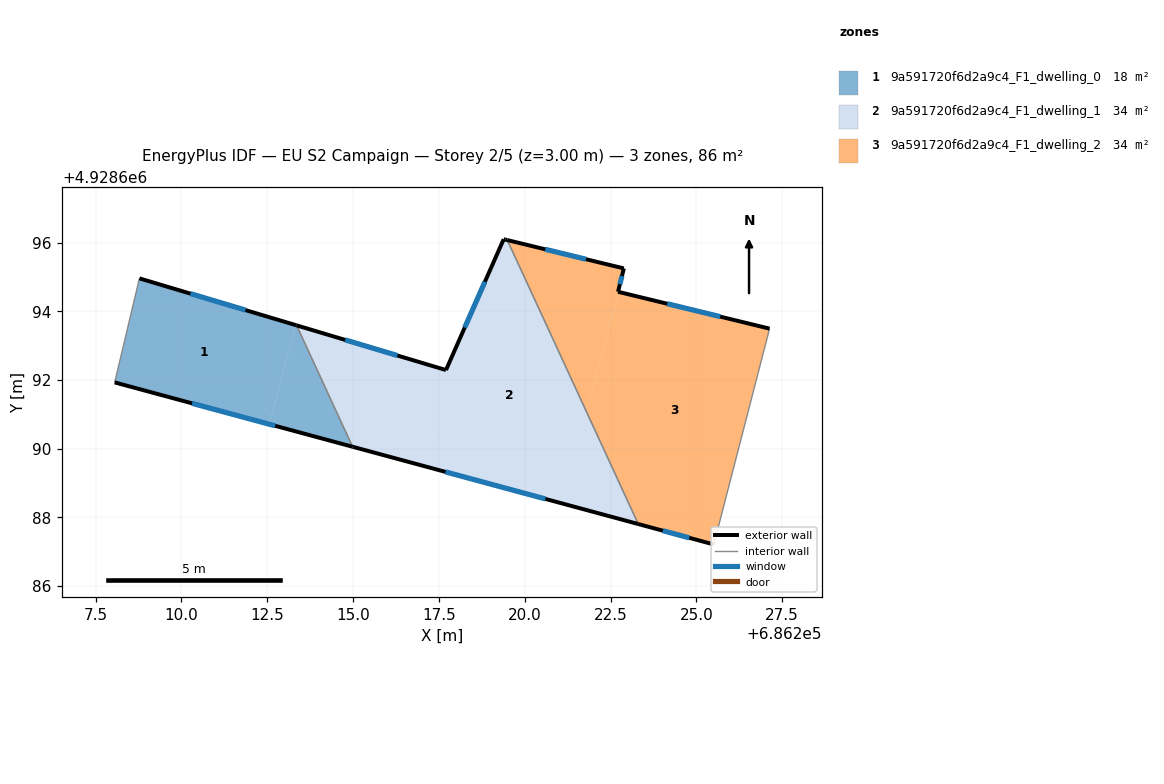
=== STOREY PLAN SPEC (per zone: floor XY polygon, exterior-wall plan segments, windows/doors) ===
zone 1: 9a591720f6d2a9c4_F1_dwelling_0  (18.1 m²)
  floor: (686213.14, 4928693.66) (686213.19, 4928693.64) (686213.33, 4928693.60) (686212.56, 4928690.72) (686208.06, 4928691.93) (686208.78, 4928694.96) (686211.39, 4928694.18) (686211.47, 4928694.16)
  floor: (686213.36, 4928693.59) (686214.99, 4928690.06) (686212.56, 4928690.72) (686213.33, 4928693.60)
  exterior wall: (686213.36, 4928693.59) – (686208.78, 4928694.96)  [4.8 m]
    window: (686211.87, 4928694.04) – (686210.27, 4928694.52)  [1.8 m²]
  exterior wall: (686208.06, 4928691.93) – (686214.99, 4928690.06)  [7.2 m]
    window: (686210.31, 4928691.32) – (686212.73, 4928690.67)  [2.6 m²]
  interior walls: 2
zone 2: 9a591720f6d2a9c4_F1_dwelling_1  (33.8 m²)
  floor: (686218.17, 4928693.34) (686217.13, 4928689.48) (686214.99, 4928690.06) (686213.36, 4928693.59) (686217.71, 4928692.29)
  floor: (686219.49, 4928696.08) (686221.80, 4928691.08) (686221.08, 4928688.41) (686217.13, 4928689.48) (686218.17, 4928693.34) (686219.39, 4928696.10)
  floor: (686221.80, 4928691.08) (686223.31, 4928687.81) (686221.08, 4928688.41)
  exterior wall: (686217.71, 4928692.29) – (686213.36, 4928693.59)  [4.5 m]
    window: (686216.29, 4928692.72) – (686214.77, 4928693.17)  [1.7 m²]
  exterior wall: (686219.39, 4928696.10) – (686217.71, 4928692.29)  [4.2 m]
    window: (686218.84, 4928694.86) – (686218.25, 4928693.53)  [1.5 m²]
  exterior wall: (686219.43, 4928696.09) – (686219.39, 4928696.10)  [0.0 m]
  exterior wall: (686219.49, 4928696.08) – (686219.43, 4928696.09)  [0.1 m]
  exterior wall: (686214.99, 4928690.06) – (686223.31, 4928687.81)  [8.6 m]
    window: (686217.69, 4928689.33) – (686220.60, 4928688.54)  [3.2 m²]
  interior walls: 2
zone 3: 9a591720f6d2a9c4_F1_dwelling_2  (33.7 m²)
  floor: (686222.89, 4928695.25) (686222.72, 4928694.57) (686222.74, 4928694.57) (686221.80, 4928691.08) (686219.49, 4928696.08)
  floor: (686227.13, 4928693.50) (686225.51, 4928687.21) (686223.31, 4928687.81) (686221.80, 4928691.08) (686222.74, 4928694.57)
  exterior wall: (686223.31, 4928687.81) – (686225.51, 4928687.21)  [2.3 m]
    window: (686224.02, 4928687.61) – (686224.79, 4928687.41)  [0.8 m²]
  exterior wall: (686222.89, 4928695.25) – (686219.49, 4928696.08)  [3.5 m]
    window: (686221.78, 4928695.52) – (686220.60, 4928695.81)  [1.3 m²]
  exterior wall: (686222.72, 4928694.57) – (686222.89, 4928695.25)  [0.7 m]
    window: (686222.77, 4928694.79) – (686222.83, 4928695.03)  [0.3 m²]
  exterior wall: (686227.13, 4928693.50) – (686222.72, 4928694.57)  [4.5 m]
    window: (686225.70, 4928693.85) – (686224.15, 4928694.22)  [1.7 m²]
  interior walls: 2

=== DERIVED (storey summary) ===
Building: EU S2 Campaign
Storey: 2 of 5  (floor level z = 3.00 m)
Storey gross floor area: 85.6 m²
Zones on this storey: 3
  - 9a591720f6d2a9c4_F1_dwelling_0: floor 18.1 m²; exterior wall 12.0 m (35.9 m²); 2 window(s) 4.4 m²; WWR 12.2%
  - 9a591720f6d2a9c4_F1_dwelling_1: floor 33.8 m²; exterior wall 17.4 m (52.3 m²); 3 window(s) 6.4 m²; WWR 12.1%
  - 9a591720f6d2a9c4_F1_dwelling_2: floor 33.7 m²; exterior wall 11.0 m (33.0 m²); 4 window(s) 4.0 m²; WWR 12.2%
Zone adjacency (shared interzone walls):
  - 9a591720f6d2a9c4_F1_dwelling_0 ↔ 9a591720f6d2a9c4_F1_dwelling_1
  - 9a591720f6d2a9c4_F1_dwelling_1 ↔ 9a591720f6d2a9c4_F1_dwelling_2